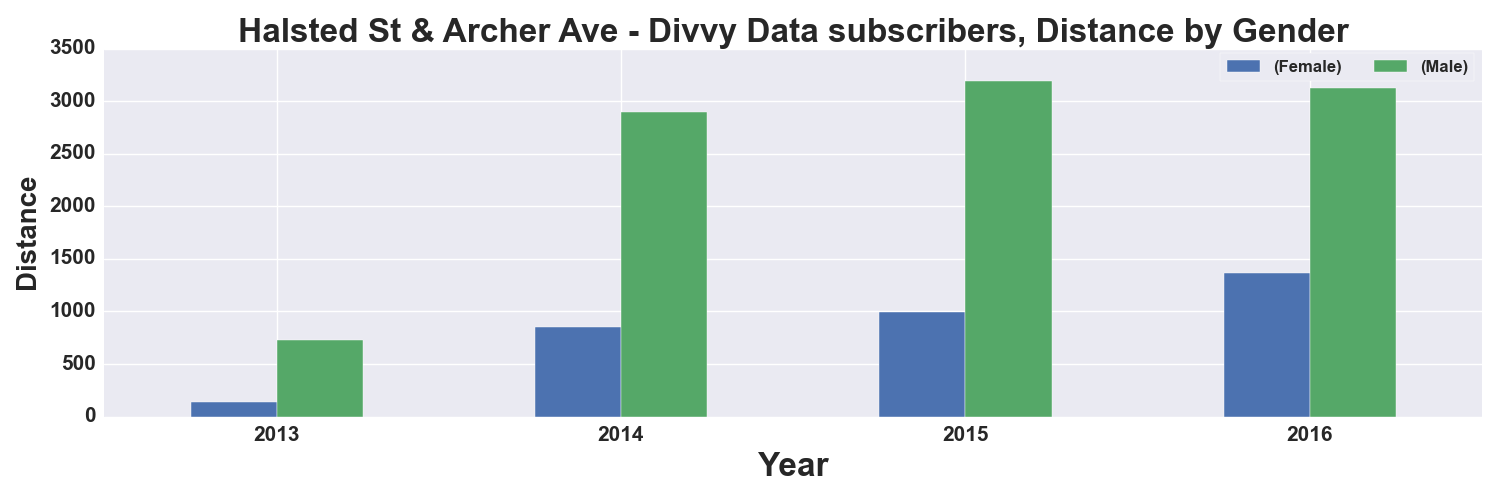

The data file committed next to this chart (first rows):
, START TIME YEAR, DISTANCE_Miles, DISTANCE_Miles
GENDER, , Female, Male
0, 2013, 141.0, 733.0
1, 2014, 852.0, 2893
2, 2015, 994.0, 3191
3, 2016, 1369, 3122
